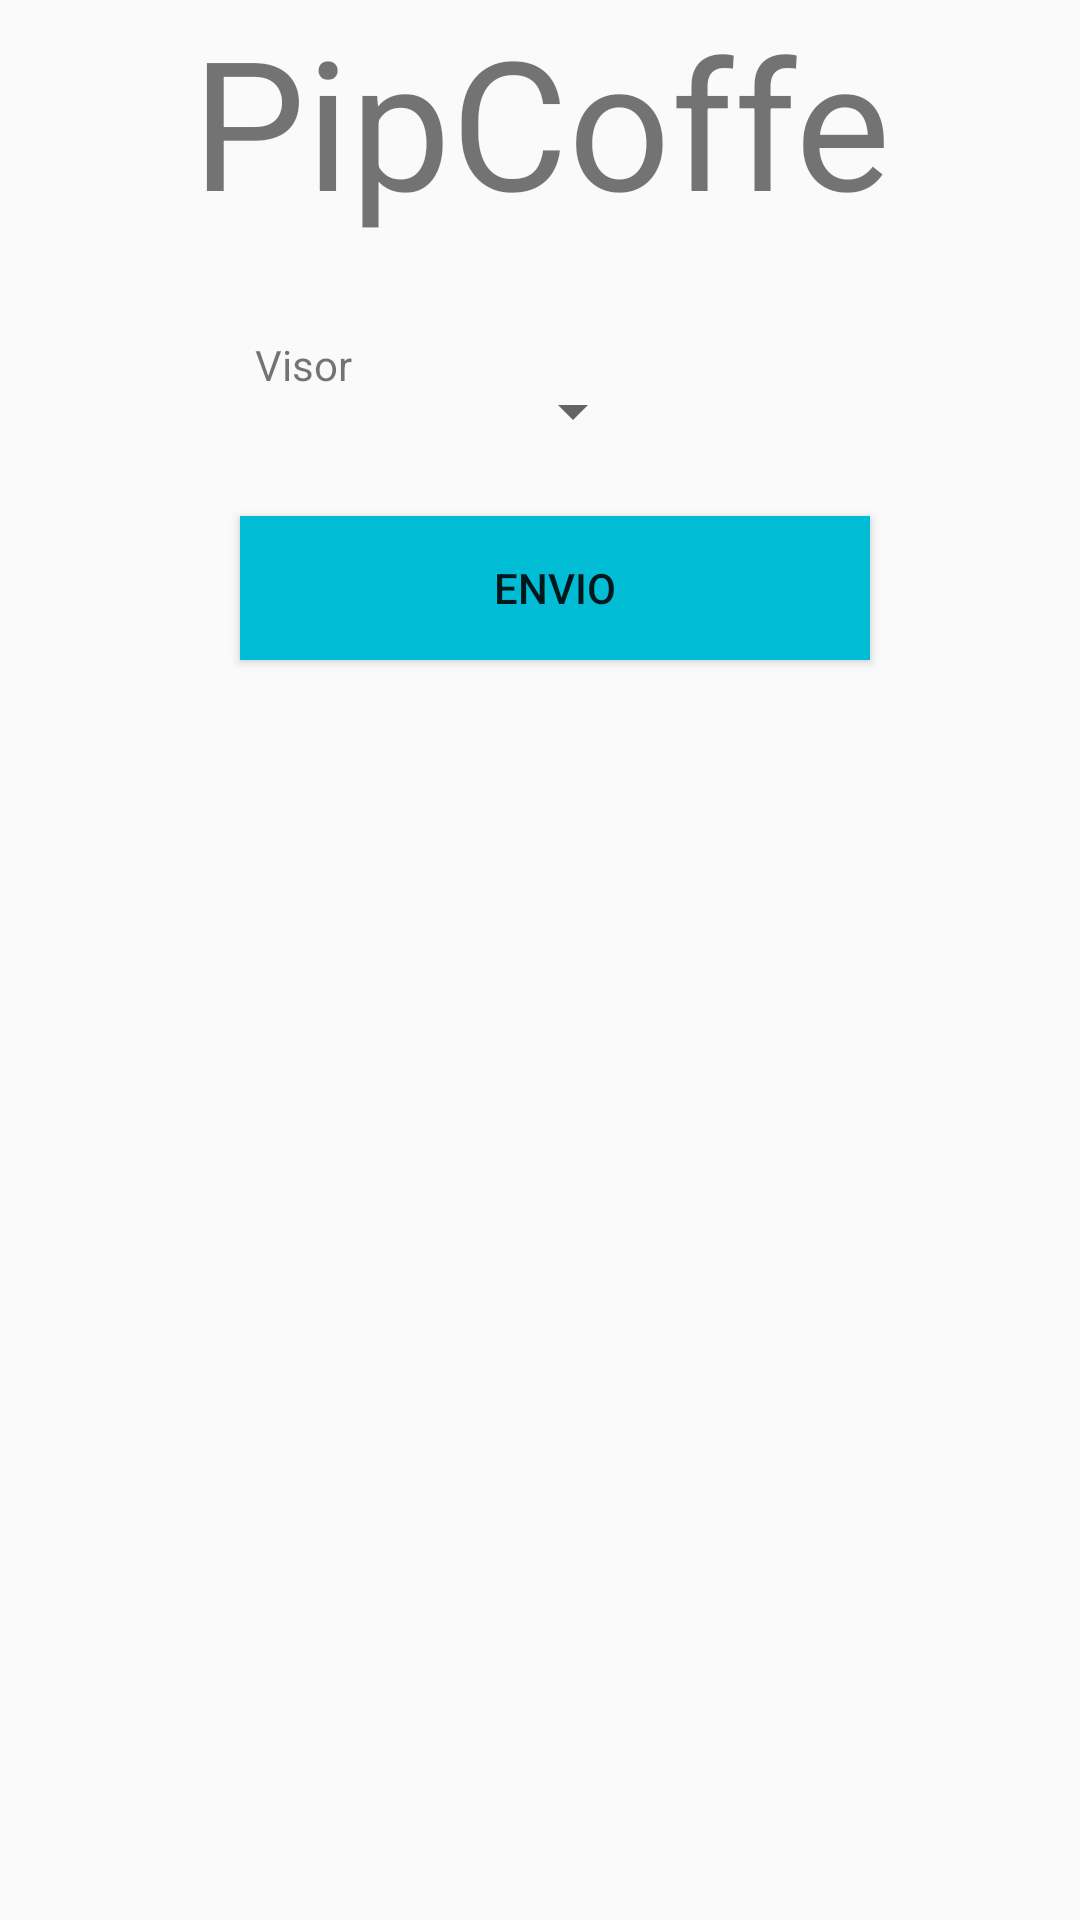

Here is an Android app screen rendered from its layout file. Give the layout XML and the strings, colors and styles it references.
<!-- AndroidManifest.xml: application theme Theme.Visor2General -->
<!-- res/layout/activity_main.xml -->
<?xml version="1.0" encoding="utf-8"?>
<LinearLayout xmlns:android="http://schemas.android.com/apk/res/android"
    xmlns:app="http://schemas.android.com/apk/res-auto"
    xmlns:tools="http://schemas.android.com/tools"
    android:id="@+id/ln_fondo_main"
    android:layout_width="match_parent"
    android:layout_height="match_parent"
    android:divider="@android:drawable/ic_menu_send"

    android:orientation="vertical"
    tools:context=".MainActivity">

    <TextView
        android:id="@+id/Titulo"
        android:layout_width="wrap_content"
        android:layout_height="wrap_content"
        android:layout_gravity="center_horizontal"
        android:layout_marginBottom="32dp"
        android:text="@string/titulo"
        android:textAlignment="center"
        android:textSize="60sp" />

    <LinearLayout
        android:layout_width="match_parent"
        android:layout_height="wrap_content"
        android:layout_gravity="center_horizontal"
        android:layout_marginLeft="80dp"
        android:layout_marginRight="70dp"
        android:orientation="vertical"
        android:textAlignment="center">

        <LinearLayout
            android:layout_width="match_parent"
            android:layout_height="50dp"
            android:orientation="horizontal">

            <TextView
                android:id="@+id/txt_visor"
                android:layout_width="match_parent"
                android:layout_height="50dp"
                android:layout_weight="5"
                android:text="Visor" />

            <Spinner
                android:id="@+id/spinner_visor"
                android:layout_width="match_parent"
                android:layout_height="50dp"
                android:layout_marginRight="80dp"
                android:layout_marginBottom="38dp"
                android:layout_weight="1"
                android:spinnerMode="dialog" />
        </LinearLayout>
    </LinearLayout>

                        
    <Button
        android:id="@+id/button_envio"
        android:layout_width="match_parent"
        android:layout_height="wrap_content"
        android:layout_marginLeft="80dp"
        android:layout_marginTop="10dp"
        android:layout_marginRight="70dp"
        android:background="#00BCD4"
        android:text="Envio" />
       
</LinearLayout>
<!-- resources referenced by this layout -->
<resources>
  <color name="amarillo">#FFEB3B</color>
  <color name="verder">#8BC34A</color>
  <string name="titulo">PipCoffe</string>
  <style name="Theme.Visor2General" parent="Theme.AppCompat.Light.DarkActionBar">
          
          <item name="colorPrimary">@color/purple_500</item>
          <item name="colorPrimaryDark">@color/purple_700</item>
          <item name="colorAccent">@color/teal_200</item>
          
      </style>
  <color name="purple_500">#FF6200EE</color>
  <color name="purple_700">#FF3700B3</color>
  <color name="teal_200">#FF03DAC5</color>
</resources>
